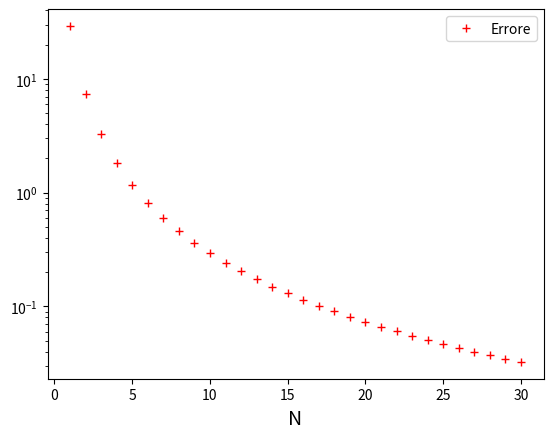

Recreate this plot in Python.
# -*- coding: utf-8 -*-
"""
Created on Tue Jan 20 17:45:22 2015

[redacted]
"""

from math import *
import numpy as np
import matplotlib.pyplot as plt

# Formula dei trapezi composti
def TrapeziComposti(f,a,b,N):

    # Calcolo estremi sotto intervallo e valori della funzione
    z = np.linspace(a,b,N+1) 
    fz = [f(zz) for zz in z]

    # Calcolo formula di quadratura composta
    T = fz[0] + fz[N] 
    for k in range(1,N):
        T = T + 2*fz[k] 
    T = T * (b-a)/N/2 ;

    # Output del risultato
    return T

# Definizione funzione da integrare
def f(x):
    y = 3*x**3 + 2*x**2 + x + 4 
    return y

# Definizione primitiva della funzione da integrare
def F(x):
    y = 3/4*x**4 + 2/3*x**3 + x**2/2 + 4*x    
    return y


# ========================================================
# Confronto formula dei trapezi al variare di N

# Definizione intervallo di integrazione 
a = -1 ; b = 2 ;

# Numero massimo di sotto intervalli
Nmax = 30 

# Calcolo del valore teorico dell'integrale
Fa = F(a) ;
Fb = F(b) ;
I = Fb - Fa ;
print('\n\nValore esatto dell\'integrale : %f\n' % I)

# Calcolo del valore numerico ed errore al variare di N
Errore = np.zeros(Nmax+1)
for N in range(1,Nmax+1):
    T = TrapeziComposti(f,a,b,N)
    Errore[N] = abs(I-T)
    print('N=%2d  T=%f  Errore=%e' % (N,T,Errore[N]))

# Visualizzazione grafica dei risultati
plt.plot(np.array(range(1,N+1)),Errore[1:], 'r+', linewidth=1.2, label='Errore')
plt.yscale('log')
plt.xlabel('N', fontsize=14)
plt.legend()
plt.show()
